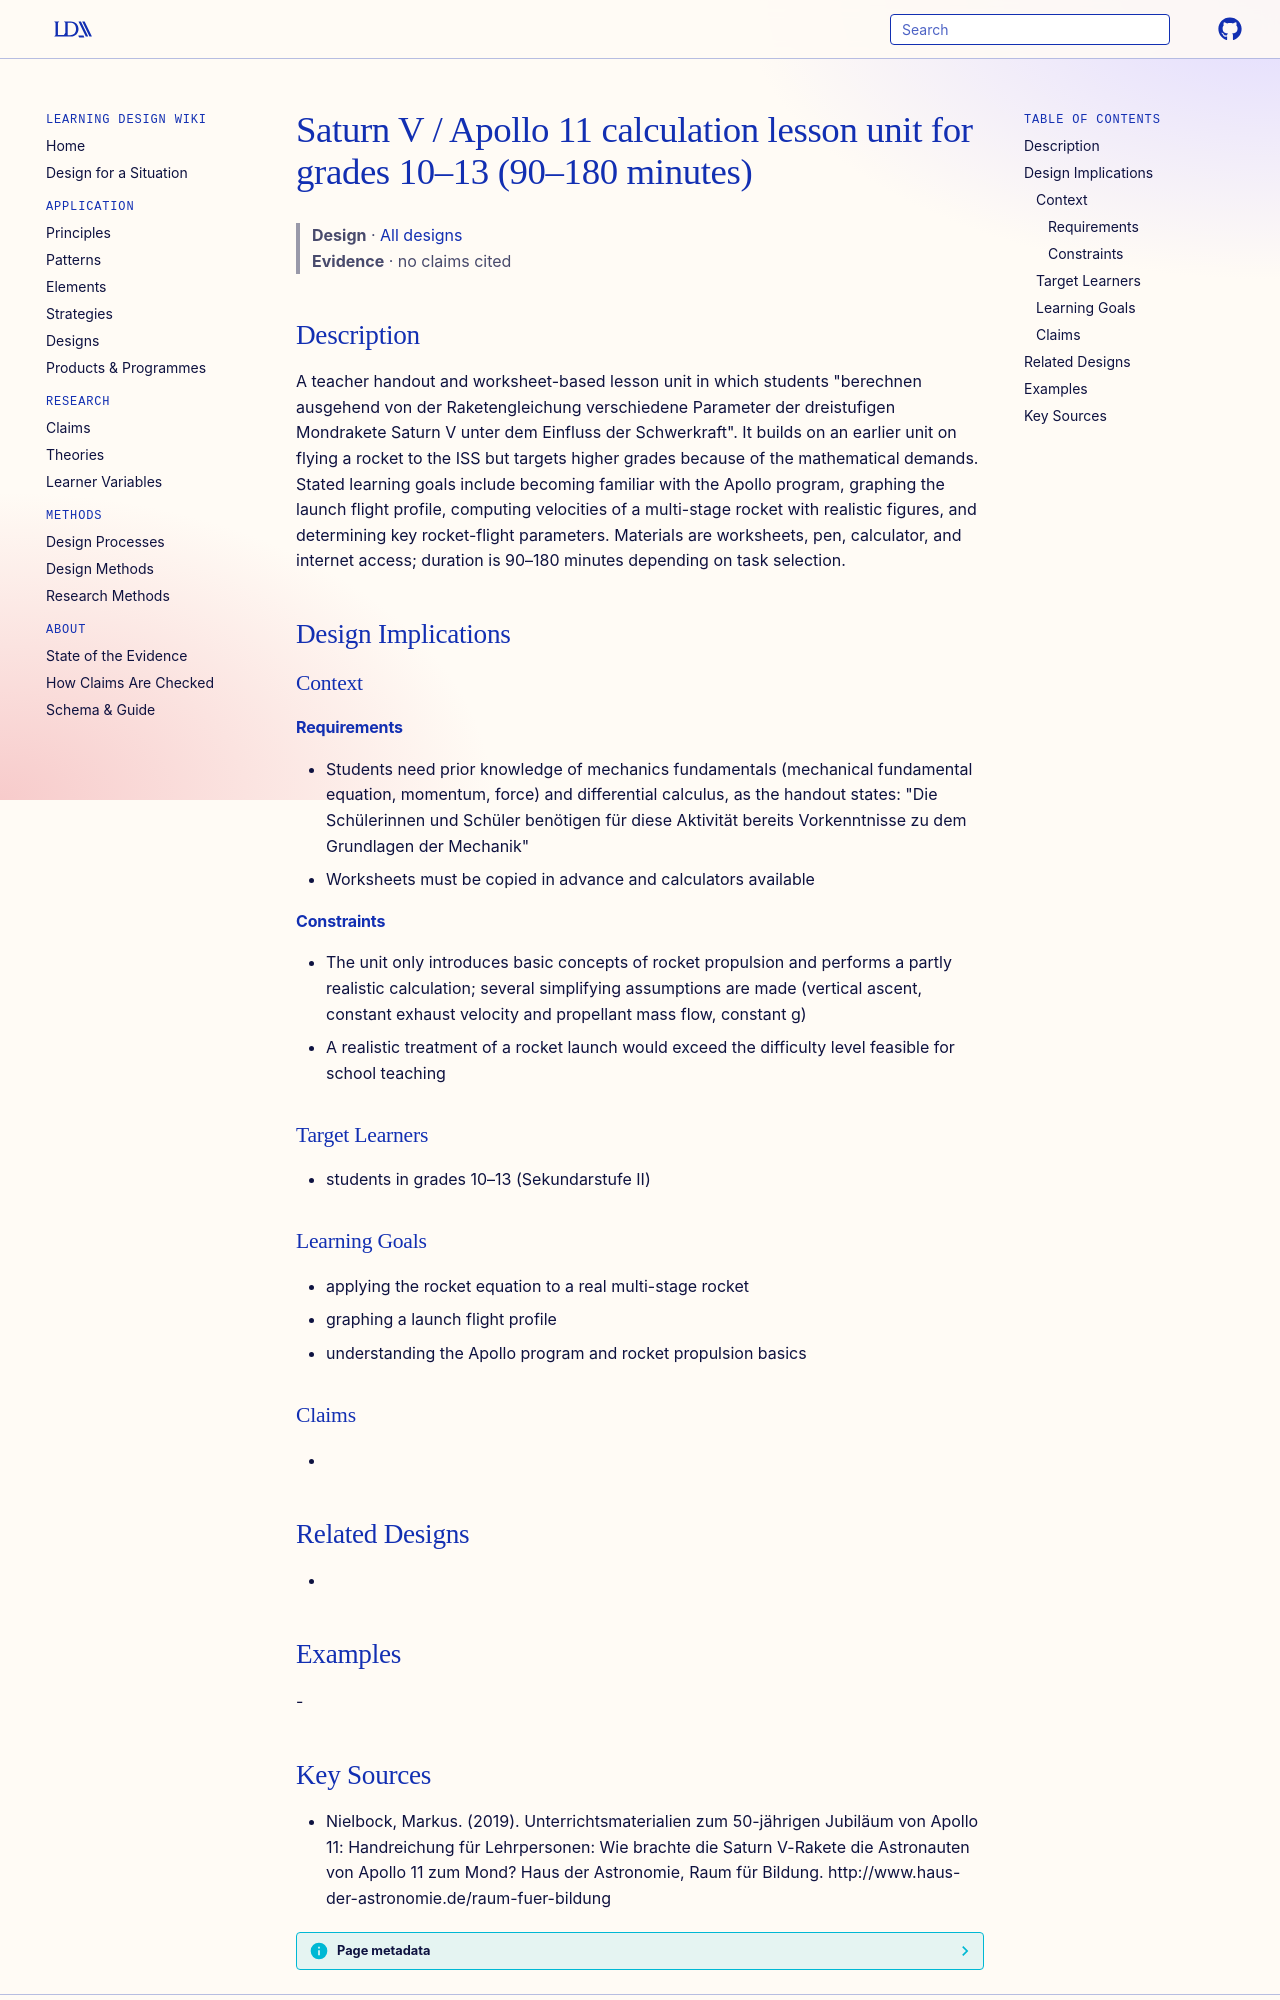

repository: Learning-Design-Alliance/learning-wiki · page: designs/saturn-v-apollo11-rocket-equation-lesson-unit/index.html · generator: mkdocs

---
type: design
id: saturn-v-apollo11-rocket-equation-lesson-unit
title: Saturn V / Apollo 11 calculation lesson unit for grades 10–13 (90–180 minutes)
description: "A teacher handout and worksheet-based lesson unit in which students \"berechnen ausgehend von der Raketengleichung verschiedene Parameter der dreistufigen Mondrakete Saturn V unter dem Einfluss der Schwerkraft\"."
status: review
generated:
  by: "process:settle-candidates"
  at: 2026-11-18
sources:
  - id: nielbock-2019
    resource: "http://www.haus-der-astronomie.de/raum-fuer-bildung"
    title: "Nielbock, Markus. (2019). Unterrichtsmaterialien zum 50-jährigen Jubiläum von Apollo 11: Handreichung für Lehrpersonen: Wie brachte die Saturn V-Rakete die Astronauten von Apollo 11 zum Mond? Haus der Astronomie, Raum für Bildung. http://www.haus-der-astronomie.de/raum-fuer-bildung"
    author: Nielbock, Markus
---

# Saturn V / Apollo 11 calculation lesson unit for grades 10–13 (90–180 minutes)

> **Design** · [All designs](index.md)
> **Evidence** · no claims cited

## Description
A teacher handout and worksheet-based lesson unit in which students "berechnen ausgehend von der Raketengleichung verschiedene Parameter der dreistufigen Mondrakete Saturn V unter dem Einfluss der Schwerkraft". It builds on an earlier unit on flying a rocket to the ISS but targets higher grades because of the mathematical demands. Stated learning goals include becoming familiar with the Apollo program, graphing the launch flight profile, computing velocities of a multi-stage rocket with realistic figures, and determining key rocket-flight parameters. Materials are worksheets, pen, calculator, and internet access; duration is 90–180 minutes depending on task selection.

## Design Implications

### Context
#### Requirements
- Students need prior knowledge of mechanics fundamentals (mechanical fundamental equation, momentum, force) and differential calculus, as the handout states: "Die Schülerinnen und Schüler benötigen für diese Aktivität bereits Vorkenntnisse zu dem Grundlagen der Mechanik"
- Worksheets must be copied in advance and calculators available
#### Constraints
- The unit only introduces basic concepts of rocket propulsion and performs a partly realistic calculation; several simplifying assumptions are made (vertical ascent, constant exhaust velocity and propellant mass flow, constant g)
- A realistic treatment of a rocket launch would exceed the difficulty level feasible for school teaching

### Target Learners
- students in grades 10–13 (Sekundarstufe II)

### Learning Goals
- applying the rocket equation to a real multi-stage rocket
- graphing a launch flight profile
- understanding the Apollo program and rocket propulsion basics

### Claims
- 

## Related Designs
- 

## Examples
-
